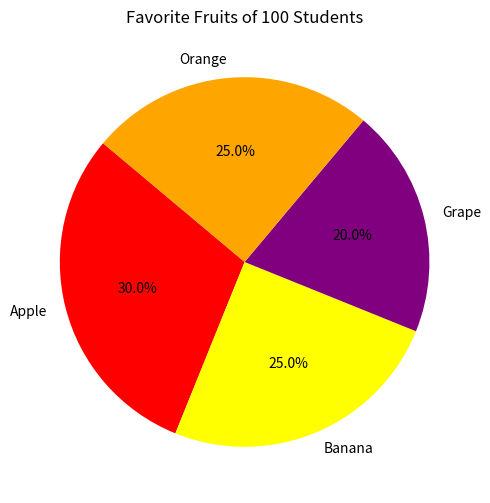

The matplotlib source for this figure:
import matplotlib.pyplot as plt

# Given percentages
apple = 30
banana = 25
grape = 20
total_students = 100

# Calculate the percentage for oranges
orange = 100 - (apple + banana + grape)

# Data for the pie chart
labels = ['Apple', 'Banana', 'Grape', 'Orange']
sizes = [apple, banana, grape, orange]
colors = ['red', 'yellow', 'purple', 'orange']

# Create pie chart
fig = plt.figure(figsize=(6,6))
plt.pie(sizes, labels=labels, autopct='%1.1f%%', colors=colors, startangle=140)
plt.title("Favorite Fruits of 100 Students")
plt.show()
fig.savefig("./Pie.jpg")

# Print the calculated percentage for oranges
print(f"Percentage of students who prefer oranges: {orange}%")
